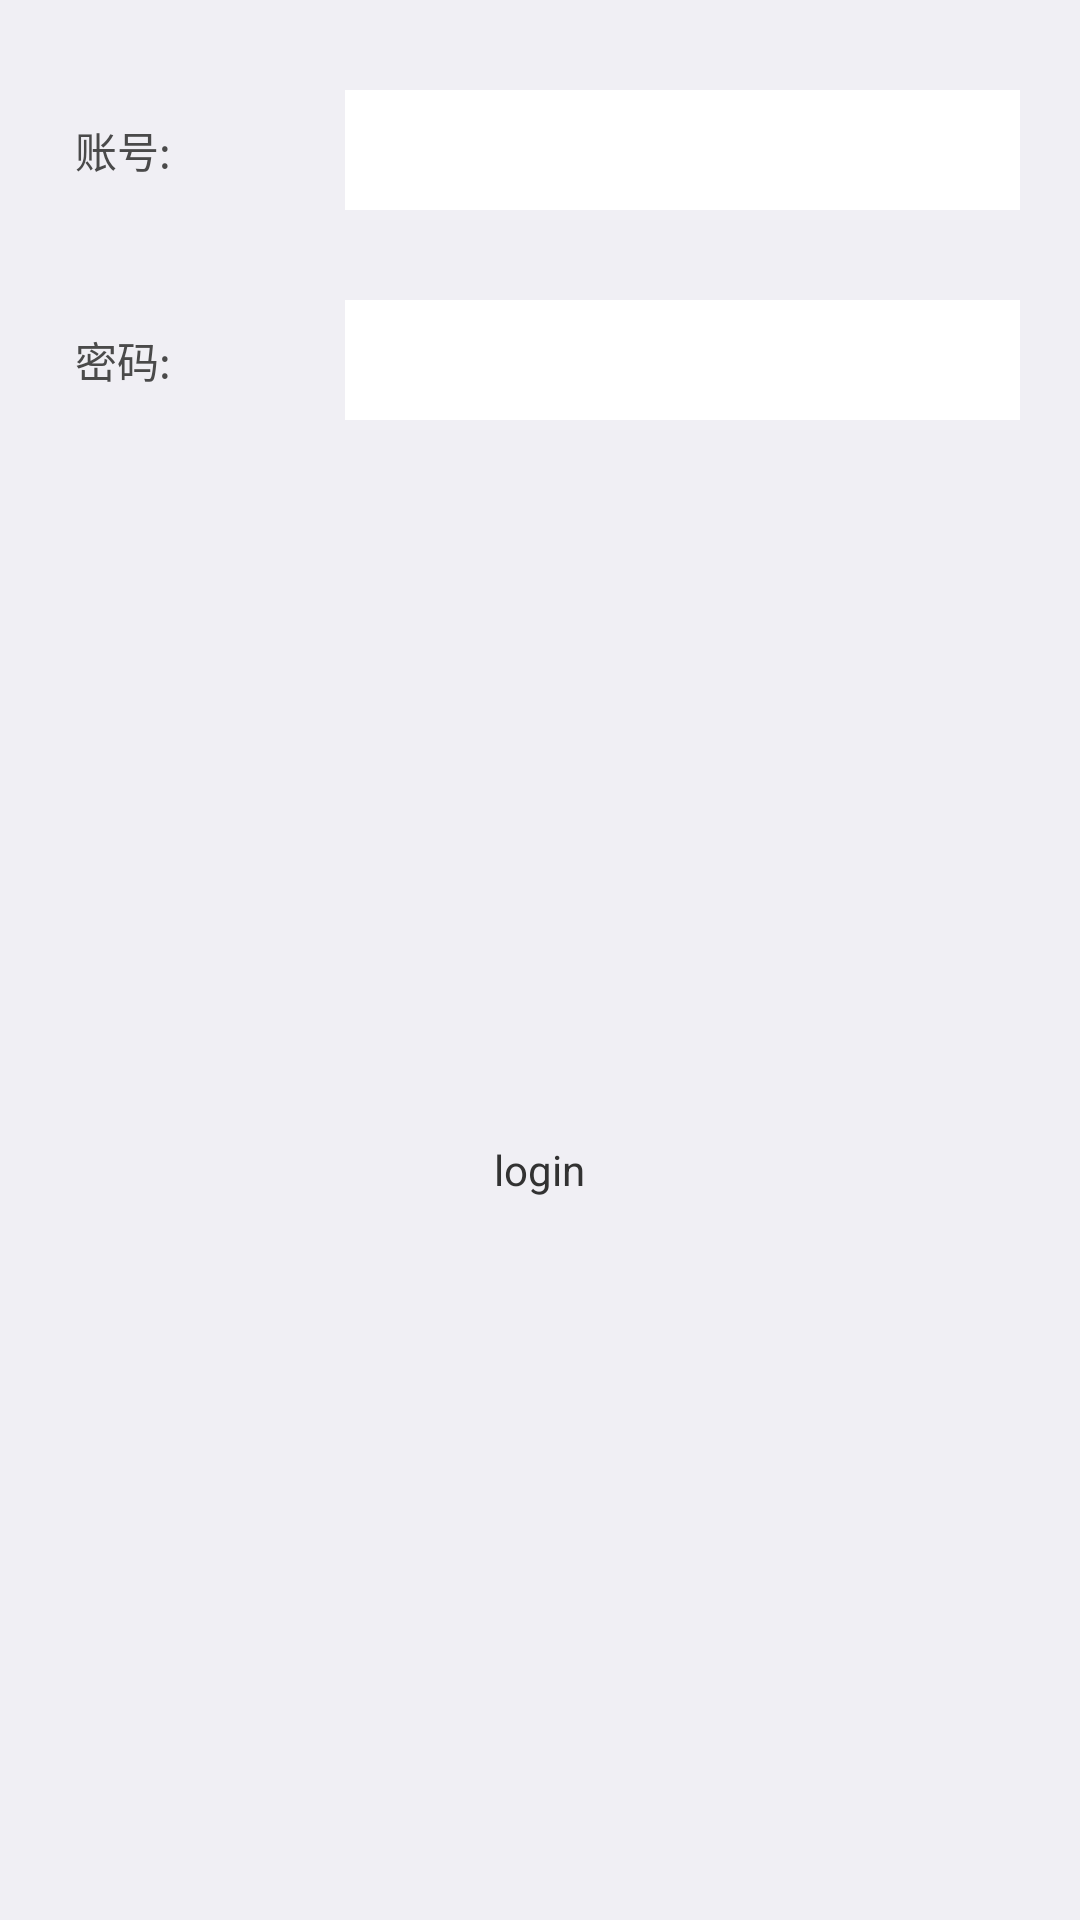

Here is an Android app screen rendered from its layout file. Give the layout XML and the strings, colors and styles it references.
<!-- AndroidManifest.xml: application theme FullBleedTheme -->
<!-- res/layout/fragment_login.xml -->
<?xml version="1.0" encoding="utf-8"?>
<LinearLayout xmlns:android="http://schemas.android.com/apk/res/android"
    android:id="@+id/ll_all"
    android:layout_width="fill_parent"
    android:layout_height="fill_parent"
    android:background="@color/color_bgall"
    android:clipToPadding="true"
    android:fitsSystemWindows="true"
    android:orientation="vertical" >

    <LinearLayout
        android:layout_width="match_parent"
        android:layout_height="wrap_content"
        android:layout_marginLeft="20.0dip"
        android:layout_marginRight="20.0dip"
        android:layout_marginTop="30.0dip"
        android:gravity="center_vertical" >

        <TextView
            style="@style/TextAccount"
            android:layout_width="80.0dip"
            android:layout_height="wrap_content"
            android:layout_marginLeft="5.0dip"
            android:gravity="center_vertical"
            android:text="@string/login_account" />

        <LinearLayout
            android:layout_width="match_parent"
            android:layout_height="wrap_content"
            android:layout_gravity="center_vertical"
            android:layout_marginLeft="10.0dip"
            android:background="@color/color_white" >

            <EditText
                android:id="@+id/edt_accout"
                style="@style/TextAccount"
                android:layout_width="fill_parent"
                android:layout_height="40.0dip"
                android:layout_gravity="center_vertical"
                android:layout_weight="1"
                android:background="@null"
                android:ems="10"
                android:gravity="center_vertical"
                android:minHeight="40dp"
                android:padding="10dp"
                android:textCursorDrawable="@null" >
            </EditText>

        </LinearLayout>
    </LinearLayout>

    <LinearLayout
        android:layout_width="match_parent"
        android:layout_height="wrap_content"
        android:layout_marginLeft="20.0dip"
        android:layout_marginRight="20.0dip"
        android:layout_marginTop="30.0dip"
        android:gravity="center_vertical" >

        <TextView
            style="@style/TextAccount"
            android:layout_width="80.0dip"
            android:layout_height="wrap_content"
            android:layout_marginLeft="5.0dip"
            android:gravity="center_vertical"
            android:text="@string/login_pwd" />

        <LinearLayout
            android:layout_width="match_parent"
            android:layout_height="wrap_content"
            android:layout_gravity="center_vertical"
            android:layout_marginLeft="10.0dip"
            android:background="@color/color_white" >

            <EditText
                android:id="@+id/edit_pwd"
                style="@style/TextAccount"
                android:layout_width="fill_parent"
                android:layout_height="40.0dip"
                android:layout_gravity="center_vertical"
                android:layout_weight="1"
                android:background="@null"
                android:ems="10"
                android:gravity="center_vertical"
                android:minHeight="40dp"
                android:password="true"
                android:padding="10dp"
                android:textCursorDrawable="@null" >
            </EditText>

        </LinearLayout>
    </LinearLayout>

    <FrameLayout
        android:id="@+id/mFrameLayout"
        android:layout_width="fill_parent"
        android:layout_height="fill_parent" >
        <TextView
            android:layout_gravity="center"
            android:text="login"
            android:layout_width="wrap_content"
            android:layout_height="wrap_content" />
    </FrameLayout>

</LinearLayout>
<!-- resources referenced by this layout -->
<resources>
  <color name="color_bgall">#fff0eff4</color>
  <color name="color_white">#ffffffff</color>
  <string name="login_account">账号:</string>
  <string name="login_pwd">密码:</string>
  <style name="TextAccount" parent="@android:style/TextAppearance">
          <item name="android:textSize">14.0dip</item>
          <item name="android:textColor">@color/colorBgLeftView</item>
      </style>
  <style name="FullBleedTheme" parent="android:Theme.Holo.Light.NoActionBar.TranslucentDecor">
          
      </style>
  <color name="colorBgLeftView">#4A4A4A</color>
</resources>
